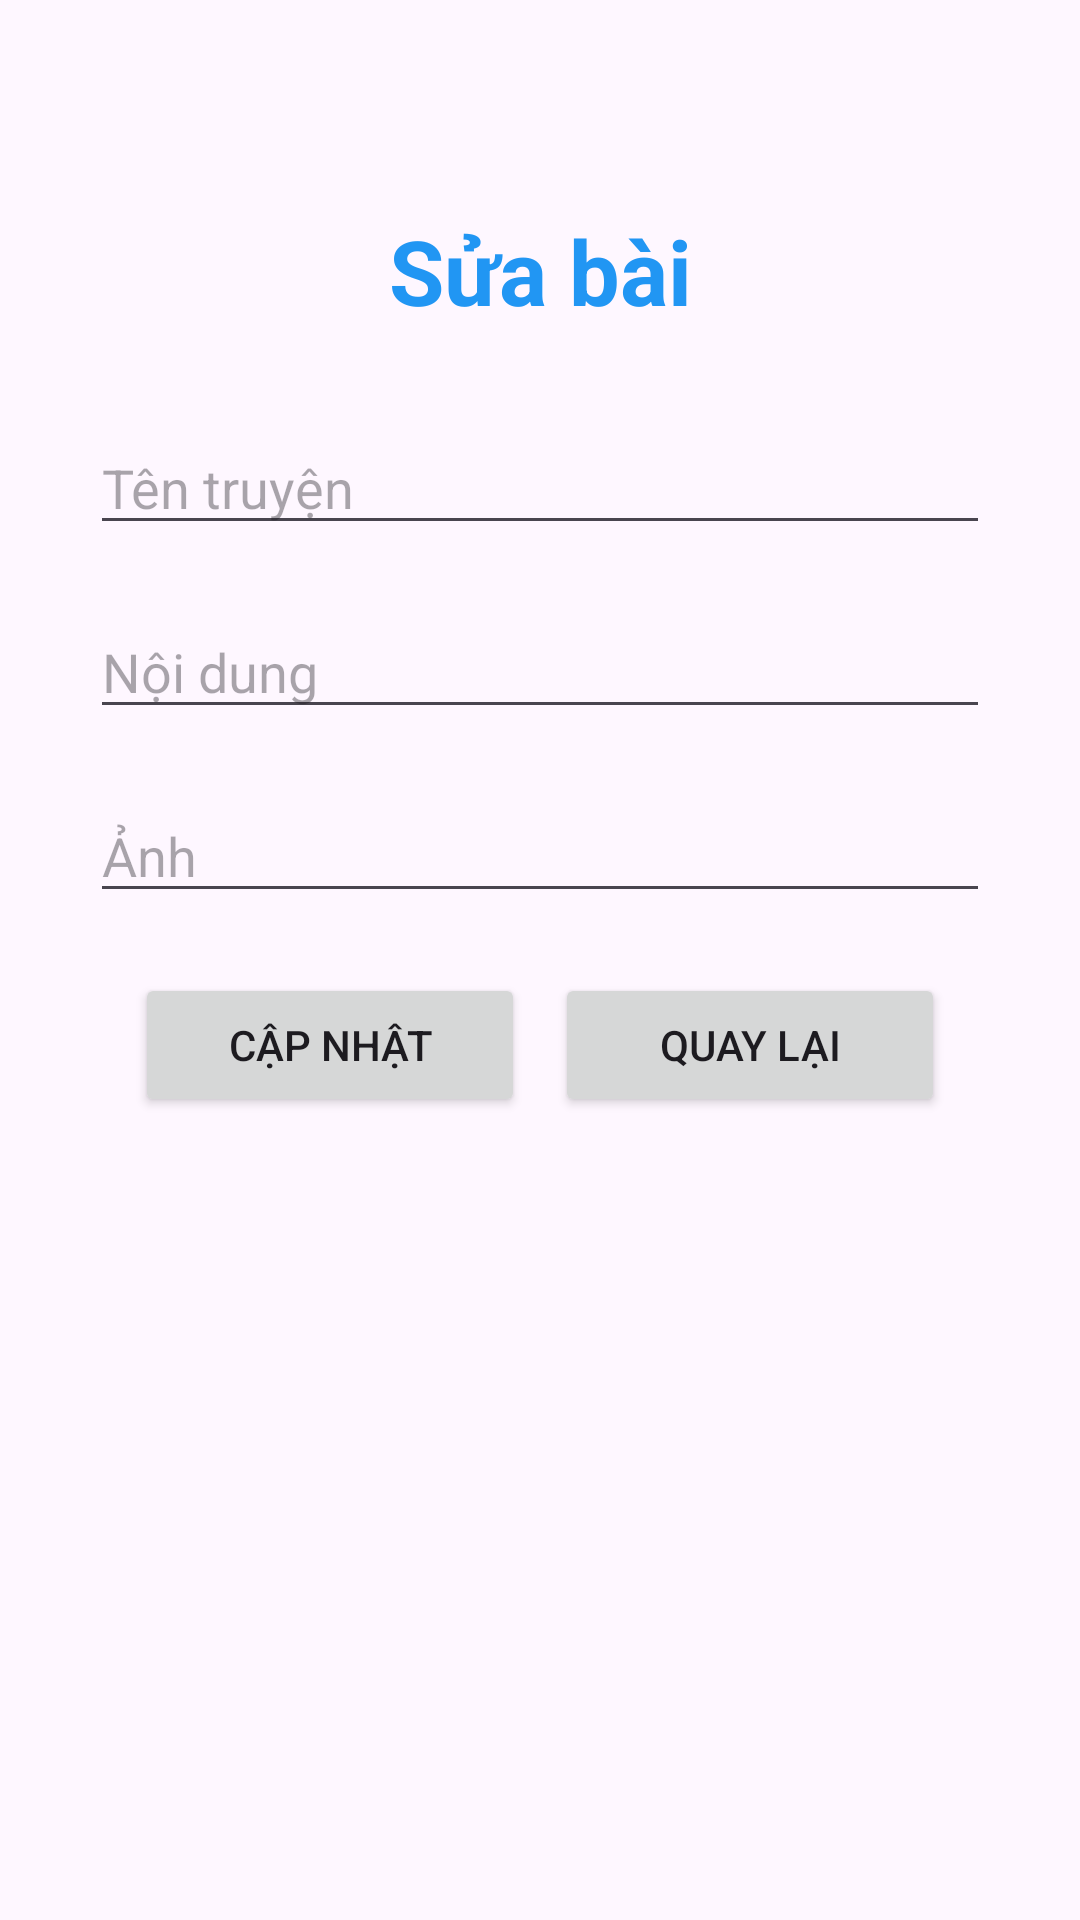

The Android layout XML behind this screen, and the referenced resources:
<!-- AndroidManifest.xml: application theme Theme.AppReadingComic -->
<!-- res/layout/activity_main_editcomic.xml -->
<?xml version="1.0" encoding="utf-8"?>
<ScrollView xmlns:android="http://schemas.android.com/apk/res/android"
    xmlns:app="http://schemas.android.com/apk/res-auto"
    xmlns:tools="http://schemas.android.com/tools"
    android:layout_width="match_parent"
    android:layout_height="match_parent"
    android:orientation="vertical"
    android:background="@drawable/gradient_1"
    tools:context=".MainSuaBai">
    <LinearLayout
        android:layout_width="match_parent"
        android:layout_height="wrap_content"
        android:orientation="vertical">
        <TextView
            android:textColor="#2196F3"
            android:textStyle="bold"
            android:textSize="30sp"
            android:layout_marginTop="70dp"
            android:gravity="center"
            android:text="Sửa bài"
            android:layout_width="match_parent"
            android:layout_height="wrap_content"></TextView>
        <EditText
            android:inputType="textMultiLine"
            android:id="@+id/nameComicEdit"
            android:hint="Tên truyện"
            android:layout_gravity="center"
            android:layout_marginTop="30dp"
            android:layout_width="300dp"
            android:layout_height="wrap_content"></EditText>
        <EditText
            android:inputType="textMultiLine"
            android:id="@+id/contentComicEdit"
            android:hint="Nội dung"
            android:layout_gravity="center"
            android:layout_marginTop="20dp"
            android:layout_width="300dp"
            android:layout_height="wrap_content"></EditText>
        <EditText
            android:inputType="textUri"
            android:hint="Ảnh"
            android:id="@+id/linkComicEdit"
            android:layout_gravity="center"
            android:layout_marginTop="20dp"
            android:layout_width="300dp"
            android:layout_height="wrap_content"></EditText>


        <LinearLayout
            android:layout_width="270dp"
            android:layout_height="100dp"
            android:orientation="horizontal"
            android:layout_gravity="center">

            <Button
                android:id="@+id/update"
                android:layout_width="0dp"
                android:layout_height="wrap_content"
                android:layout_weight="1"
                android:layout_marginTop="20dp"
                android:layout_marginRight="10dp"
                android:text="Cập nhật"></Button>

            <Button
                android:id="@+id/btnBack"
                android:layout_width="0dp"
                android:layout_height="wrap_content"
                android:layout_weight="1"
                android:layout_marginTop="20dp"
                android:text="Quay lại" />

        </LinearLayout>
    </LinearLayout>
</ScrollView>
<!-- resources referenced by this layout -->
<resources>
  <style name="Theme.AppReadingComic" parent="Base.Theme.AppReadingComic" />
  <style name="Base.Theme.AppReadingComic" parent="Theme.Material3.DayNight.NoActionBar">
          
          
      </style>
</resources>
